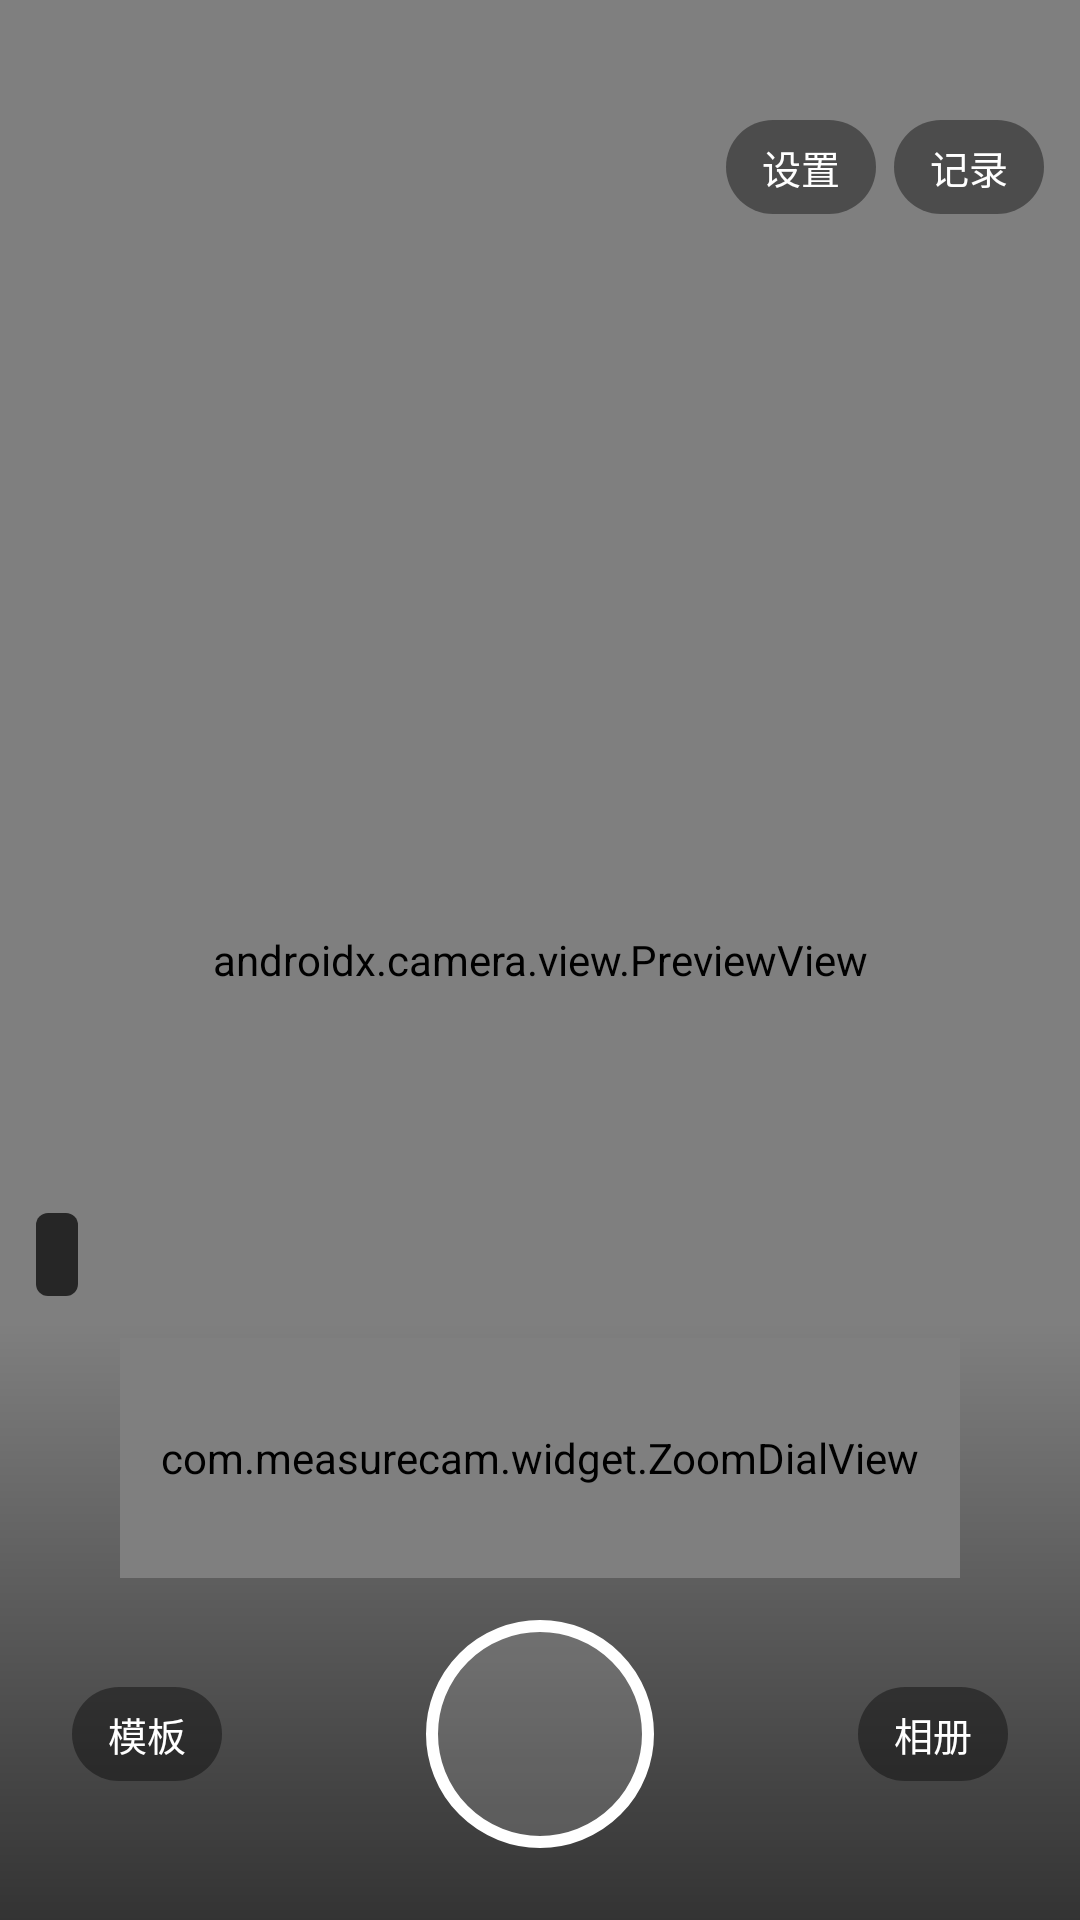

Produce the Android XML layout that renders to this screen, including the resource entries it uses.
<!-- AndroidManifest.xml: activity theme Theme.MeasureCam.Camera -->
<!-- res/layout/activity_main.xml -->
<?xml version="1.0" encoding="utf-8"?>
<FrameLayout xmlns:android="http://schemas.android.com/apk/res/android"
    android:id="@+id/root"
    android:layout_width="match_parent"
    android:layout_height="match_parent"
    android:background="@android:color/black">

    <androidx.camera.view.PreviewView
        android:id="@+id/preview_view"
        android:layout_width="match_parent"
        android:layout_height="match_parent" />

    
    <LinearLayout
        android:id="@+id/top_bar"
        android:layout_width="match_parent"
        android:layout_height="wrap_content"
        android:background="@drawable/bg_top_scrim"
        android:orientation="vertical"
        android:paddingStart="12dp"
        android:paddingTop="40dp"
        android:paddingEnd="12dp"
        android:paddingBottom="12dp">

        <LinearLayout
            android:layout_width="match_parent"
            android:layout_height="wrap_content"
            android:gravity="center_vertical"
            android:orientation="horizontal">

            <HorizontalScrollView
                android:layout_width="0dp"
                android:layout_height="wrap_content"
                android:layout_weight="1"
                android:scrollbars="none">

                <LinearLayout
                    android:id="@+id/template_row"
                    android:layout_width="wrap_content"
                    android:layout_height="wrap_content"
                    android:orientation="horizontal" />
            </HorizontalScrollView>

            <TextView android:id="@+id/btn_settings" style="@style/ChipText"
                android:layout_width="wrap_content" android:layout_height="wrap_content"
                android:layout_marginStart="4dp" android:text="@string/watermark_settings" />
            <TextView
                android:id="@+id/btn_records"
                style="@style/ChipText"
                android:layout_width="wrap_content"
                android:layout_height="wrap_content"
                android:layout_marginStart="6dp"
                android:text="@string/title_records" />
        </LinearLayout>

        <HorizontalScrollView
            android:layout_width="match_parent"
            android:layout_height="wrap_content"
            android:layout_marginTop="8dp"
            android:scrollbars="none">

            <LinearLayout
                android:id="@+id/sticky_row"
                android:layout_width="wrap_content"
                android:layout_height="wrap_content"
                android:orientation="horizontal" />
        </HorizontalScrollView>

        
        <HorizontalScrollView
            android:id="@+id/scroll_category"
            android:layout_width="match_parent"
            android:layout_height="wrap_content"
            android:layout_marginTop="8dp"
            android:scrollbars="none">

            <LinearLayout
                android:id="@+id/category_row"
                android:layout_width="wrap_content"
                android:layout_height="wrap_content"
                android:orientation="horizontal" />
        </HorizontalScrollView>
    </LinearLayout>

    
    <TextView
        android:id="@+id/watermark_preview"
        android:layout_width="wrap_content"
        android:layout_height="wrap_content"
        android:layout_gravity="bottom|start"
        android:layout_marginStart="12dp"
        android:layout_marginBottom="208dp"
        android:background="@drawable/bg_watermark"
        android:fontFamily="sans-serif"
        android:lineSpacingExtra="1dp"
        android:maxWidth="250dp"
        android:padding="7dp"
        android:textColor="@color/watermark_text"
        android:textSize="10sp" />

    
    <LinearLayout
        android:id="@+id/bottom_bar"
        android:layout_width="match_parent"
        android:layout_height="wrap_content"
        android:layout_gravity="bottom"
        android:background="@drawable/bg_bottom_scrim"
        android:orientation="vertical"
        android:paddingTop="6dp"
        android:paddingBottom="10dp">

        
        <com.measurecam.widget.ZoomDialView
            android:id="@+id/zoom_dial"
            android:layout_width="280dp"
            android:layout_height="80dp"
            android:layout_gravity="center_horizontal" />

        <LinearLayout
            android:layout_width="match_parent"
            android:layout_height="104dp"
            android:gravity="center_vertical"
            android:orientation="horizontal"
            android:paddingStart="24dp"
            android:paddingEnd="24dp">

            <TextView
                android:id="@+id/btn_templates"
                style="@style/ChipText"
                android:layout_width="wrap_content"
                android:layout_height="wrap_content"
                android:text="@string/title_templates" />

            <Space
                android:layout_width="0dp"
                android:layout_height="1dp"
                android:layout_weight="1" />

            <View
                android:id="@+id/btn_shutter"
                android:layout_width="76dp"
                android:layout_height="76dp"
                android:background="@drawable/bg_shutter_ring"
                android:clickable="true"
                android:contentDescription="@string/shutter"
                android:focusable="true" />

            <Space
                android:layout_width="0dp"
                android:layout_height="1dp"
                android:layout_weight="1" />

            <TextView
                android:id="@+id/btn_gallery"
                style="@style/ChipText"
                android:layout_width="wrap_content"
                android:layout_height="wrap_content"
                android:text="@string/action_gallery" />
        </LinearLayout>
    </LinearLayout>

    
    <LinearLayout
        android:id="@+id/saving_panel"
        android:layout_width="wrap_content"
        android:layout_height="wrap_content"
        android:layout_gravity="center"
        android:background="@drawable/bg_watermark"
        android:gravity="center_vertical"
        android:orientation="horizontal"
        android:paddingStart="18dp"
        android:paddingTop="12dp"
        android:paddingEnd="18dp"
        android:paddingBottom="12dp"
        android:visibility="gone">

        <ProgressBar
            android:layout_width="20dp"
            android:layout_height="20dp"
            android:indeterminateTint="@color/white" />

        <TextView
            android:layout_width="wrap_content"
            android:layout_height="wrap_content"
            android:layout_marginStart="10dp"
            android:text="@string/saving"
            android:textColor="@color/white"
            android:textSize="14sp" />
    </LinearLayout>

</FrameLayout>
<!-- resources referenced by this layout -->
<resources>
  <color name="watermark_text">#FFFFFFFF</color>
  <color name="white">#FFFFFFFF</color>
  <!-- drawable bg_bottom_scrim (drawable) -->
  <?xml version="1.0" encoding="utf-8"?>
  <shape xmlns:android="http://schemas.android.com/apk/res/android" android:shape="rectangle">
      <gradient
          android:angle="90"
          android:startColor="#99000000"
          android:endColor="#00000000" />
  </shape>
  <!-- drawable bg_shutter_ring (drawable) -->
  <?xml version="1.0" encoding="utf-8"?>
  <selector xmlns:android="http://schemas.android.com/apk/res/android">
      <item android:state_pressed="true">
          <shape android:shape="oval">
              <solid android:color="#66FFFFFF" />
              <stroke android:width="4dp" android:color="@color/white" />
          </shape>
      </item>
      <item>
          <shape android:shape="oval">
              <solid android:color="#26FFFFFF" />
              <stroke android:width="4dp" android:color="@color/white" />
          </shape>
      </item>
  </selector>
  <!-- drawable bg_watermark (drawable) -->
  <?xml version="1.0" encoding="utf-8"?>
  <shape xmlns:android="http://schemas.android.com/apk/res/android" android:shape="rectangle">
      <solid android:color="@color/watermark_bg" />
      <corners android:radius="4dp" />
  </shape>
  <string name="action_gallery">相册</string>
  <string name="saving">保存中…</string>
  <string name="shutter">拍照</string>
  <string name="title_records">记录</string>
  <string name="title_templates">模板</string>
  <string name="watermark_settings">设置</string>
  <style name="ChipText">
          <item name="android:textColor">@color/white</item>
          <item name="android:textSize">13sp</item>
          <item name="android:paddingStart">12dp</item>
          <item name="android:paddingEnd">12dp</item>
          <item name="android:paddingTop">6dp</item>
          <item name="android:paddingBottom">6dp</item>
          <item name="android:background">@drawable/bg_chip</item>
          <item name="android:maxLines">1</item>
      </style>
  <style name="Theme.MeasureCam.Camera" parent="Theme.MeasureCam">
          <item name="android:windowBackground">@android:color/black</item>
          <item name="android:statusBarColor">@android:color/transparent</item>
          <item name="android:navigationBarColor">@android:color/transparent</item>
      </style>
  <color name="watermark_bg">#B3000000</color>
  <!-- drawable bg_chip (drawable) -->
  <?xml version="1.0" encoding="utf-8"?>
  <selector xmlns:android="http://schemas.android.com/apk/res/android">
      <item android:state_selected="true">
          <shape android:shape="rectangle">
              <solid android:color="@color/chip_bg_active" />
              <corners android:radius="16dp" />
          </shape>
      </item>
      <item>
          <shape android:shape="rectangle">
              <solid android:color="@color/chip_bg" />
              <corners android:radius="16dp" />
          </shape>
      </item>
  </selector>
  <color name="chip_bg_active">#FF1B6B4A</color>
  <color name="chip_bg">#66000000</color>
  <color name="brand">#FF1B6B4A</color>
  <color name="surface">#FFFFFFFF</color>
  <color name="text_primary">#172D23</color>
  <color name="page_background">#F3F6F4</color>
  <color name="text_secondary">#65766C</color>
  <style name="ThemeOverlay.MeasureCam.Dialog" parent="ThemeOverlay.Material3.MaterialAlertDialog">
          <item name="colorSurface">@color/page_background</item>
          <item name="colorSurfaceContainerHigh">@color/page_background</item>
          <item name="colorPrimary">@color/brand</item>
          <item name="colorSecondary">@color/brand</item>
          <item name="colorOnSurface">@color/text_primary</item>
      </style>
  <color name="brand_dark">#FF124D35</color>
</resources>
